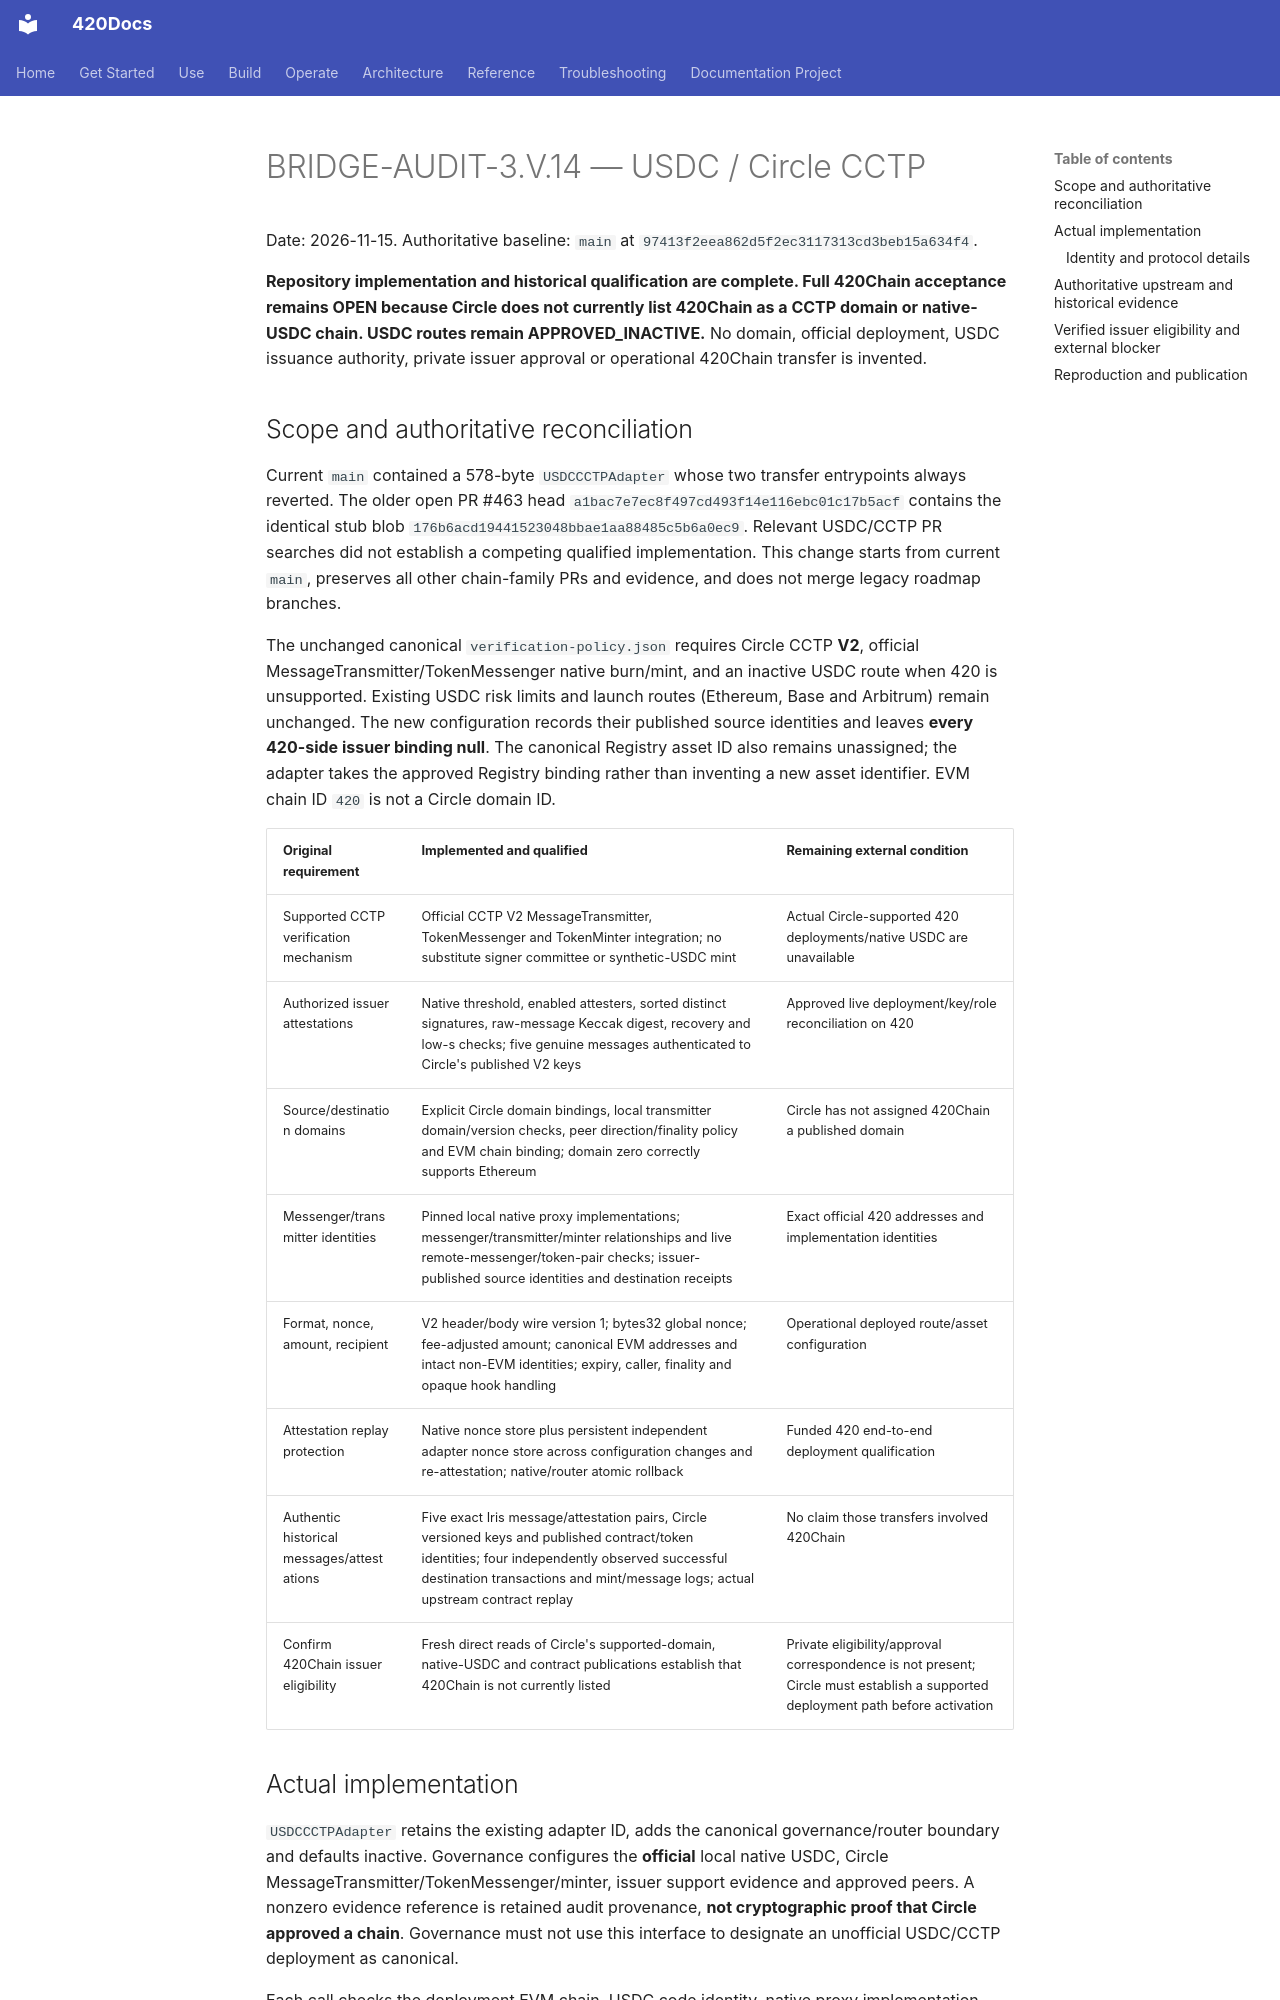

repository: abvhiael/420-integrated-v0.1 · page: audit/BRIDGE-AUDIT-3-V-14-CCTP/index.html · generator: mkdocs

# BRIDGE-AUDIT-3.V.14 — USDC / Circle CCTP

Date: 2026-11-15. Authoritative baseline: `main` at `97413f2eea862d5f2ec3117313cd3beb15a634f4`.

**Repository implementation and historical qualification are complete. Full 420Chain acceptance remains OPEN because Circle does not currently list 420Chain as a CCTP domain or native-USDC chain. USDC routes remain APPROVED_INACTIVE.** No domain, official deployment, USDC issuance authority, private issuer approval or operational 420Chain transfer is invented.

## Scope and authoritative reconciliation

Current `main` contained a 578-byte `USDCCCTPAdapter` whose two transfer entrypoints always reverted. The older open PR #463 head `a1bac7e7ec8f497cd493f14e116ebc01c17b5acf` contains the identical stub blob `176b6acd19441523048bbae1aa88485c5b6a0ec9`. Relevant USDC/CCTP PR searches did not establish a competing qualified implementation. This change starts from current `main`, preserves all other chain-family PRs and evidence, and does not merge legacy roadmap branches.

The unchanged canonical `verification-policy.json` requires Circle CCTP **V2**, official MessageTransmitter/TokenMessenger native burn/mint, and an inactive USDC route when 420 is unsupported. Existing USDC risk limits and launch routes (Ethereum, Base and Arbitrum) remain unchanged. The new configuration records their published source identities and leaves **every 420-side issuer binding null**. The canonical Registry asset ID also remains unassigned; the adapter takes the approved Registry binding rather than inventing a new asset identifier. EVM chain ID `420` is not a Circle domain ID.

| Original requirement | Implemented and qualified | Remaining external condition |
|---|---|---|
| Supported CCTP verification mechanism | Official CCTP V2 MessageTransmitter, TokenMessenger and TokenMinter integration; no substitute signer committee or synthetic-USDC mint | Actual Circle-supported 420 deployments/native USDC are unavailable |
| Authorized issuer attestations | Native threshold, enabled attesters, sorted distinct signatures, raw-message Keccak digest, recovery and low-s checks; five genuine messages authenticated to Circle's published V2 keys | Approved live deployment/key/role reconciliation on 420 |
| Source/destination domains | Explicit Circle domain bindings, local transmitter domain/version checks, peer direction/finality policy and EVM chain binding; domain zero correctly supports Ethereum | Circle has not assigned 420Chain a published domain |
| Messenger/transmitter identities | Pinned local native proxy implementations; messenger/transmitter/minter relationships and live remote-messenger/token-pair checks; issuer-published source identities and destination receipts | Exact official 420 addresses and implementation identities |
| Format, nonce, amount, recipient | V2 header/body wire version 1; bytes32 global nonce; fee-adjusted amount; canonical EVM addresses and intact non-EVM identities; expiry, caller, finality and opaque hook handling | Operational deployed route/asset configuration |
| Attestation replay protection | Native nonce store plus persistent independent adapter nonce store across configuration changes and re-attestation; native/router atomic rollback | Funded 420 end-to-end deployment qualification |
| Authentic historical messages/attestations | Five exact Iris message/attestation pairs, Circle versioned keys and published contract/token identities; four independently observed successful destination transactions and mint/message logs; actual upstream contract replay | No claim those transfers involved 420Chain |
| Confirm 420Chain issuer eligibility | Fresh direct reads of Circle's supported-domain, native-USDC and contract publications establish that 420Chain is not currently listed | Private eligibility/approval correspondence is not present; Circle must establish a supported deployment path before activation |
